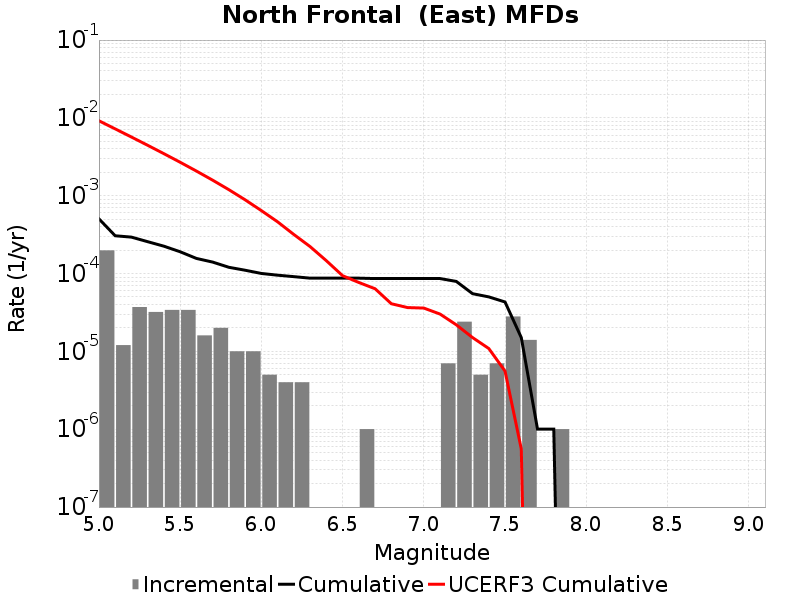

The file beside this chart, header and first rows:
Magnitude, Incremental Rate, Cumulative Rate, UCERF3 Cumulative Rate
5.05, 1.9859563E-4, 5.0451315E-4, 0.009178
5.15, 1.2036098E-5, 3.059175E-4, 0.007227
5.25, 3.7111306E-5, 2.938814E-4, 0.005677
5.35, 3.2096264E-5, 2.5677012E-4, 0.004446
5.45, 3.410228E-5, 2.2467384E-4, 0.003468
5.55, 3.410228E-5, 1.9057156E-4, 0.002692
5.65, 1.6048132E-5, 1.5646928E-4, 0.002075
5.75, 2.0060164E-5, 1.4042115E-4, 0.001585
5.85, 1.0030082E-5, 1.20360986E-4, 0.001195
5.95, 1.0030082E-5, 1.10330904E-4, 8.860439E-4
6.05, 5.015041E-6, 1.0030082E-4, 6.435681E-4
6.15, 4.012033E-6, 9.528578E-5, 4.6175517E-4
6.25, 4.012033E-6, 9.1273745E-5, 3.174764E-4
6.35, 0.0, 8.726172E-5, 2.2199732E-4
6.45, 0.0, 8.726172E-5, 1.46229E-4
6.55, 0.0, 8.726172E-5, 9.3875264E-5
6.65, 1.0030083E-6, 8.726172E-5, 7.6794175E-5
6.75, 0.0, 8.6258704E-5, 6.381877E-5
6.85, 0.0, 8.6258704E-5, 4.096131E-5
6.95, 0.0, 8.6258704E-5, 3.6556685E-5
7.05, 0.0, 8.6258704E-5, 3.602327E-5
7.15, 7.0210576E-6, 8.6258704E-5, 3.0165504E-5
7.25, 2.4072197E-5, 7.923765E-5, 2.1951173E-5
7.35, 5.015041E-6, 5.5165452E-5, 1.5058739E-5
7.45, 7.0210576E-6, 5.015041E-5, 1.0884074E-5
7.55, 2.808423E-5, 4.3129352E-5, 5.5802598E-6
7.65, 1.4042115E-5, 1.5045123E-5, 5.583857E-7
7.75, 0.0, 1.0030083E-6, 0.0
7.85, 1.0030083E-6, 1.0030083E-6, 0.0
7.95, 0.0, 0.0, 0.0
8.05, 0.0, 0.0, 0.0
8.15, 0.0, 0.0, 0.0
8.25, 0.0, 0.0, 0.0
8.35, 0.0, 0.0, 0.0
8.45, 0.0, 0.0, 0.0
8.55, 0.0, 0.0, 0.0
8.65, 0.0, 0.0, 0.0
8.75, 0.0, 0.0, 0.0
8.85, 0.0, 0.0, 0.0
8.95, 0.0, 0.0, 0.0
9.05, 0.0, 0.0, 0.0
